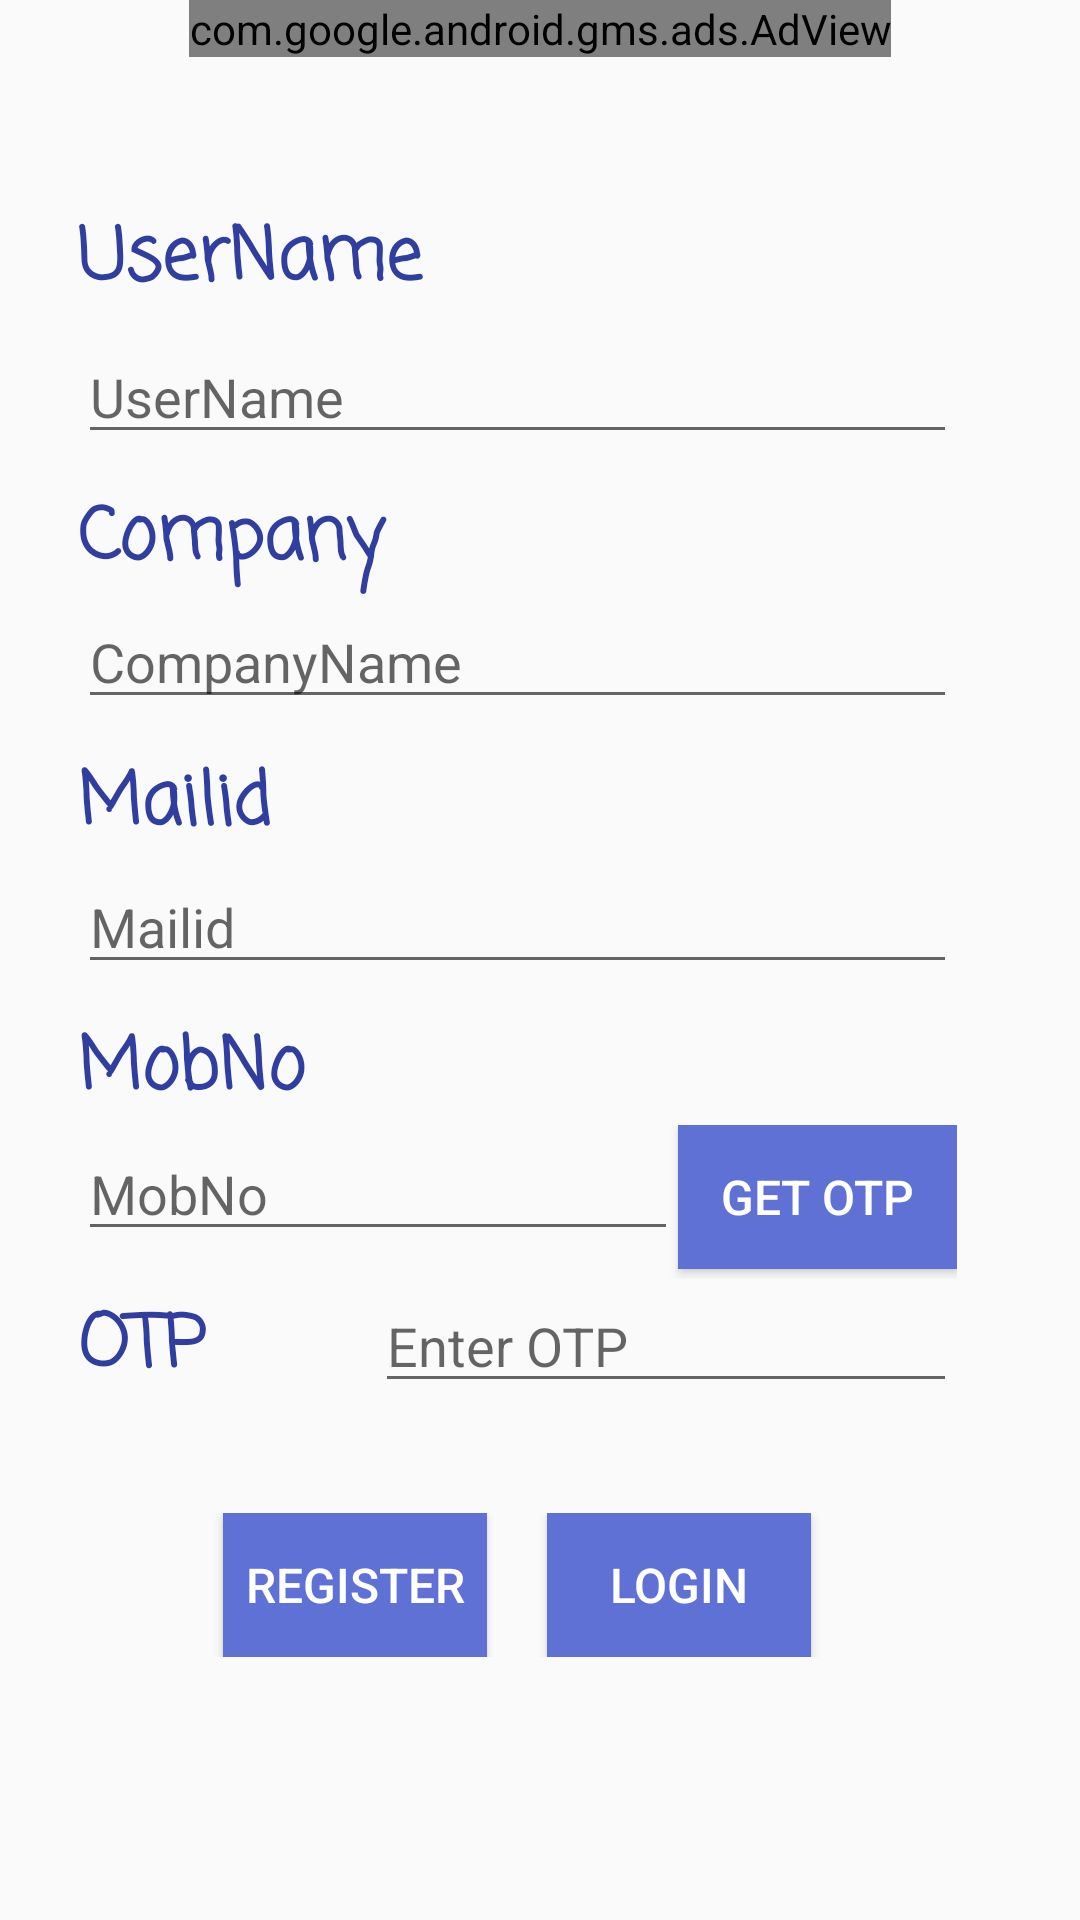

The Android layout XML behind this screen, and the referenced resources:
<!-- AndroidManifest.xml: application theme AppTheme -->
<!-- res/layout/activity_user_reg.xml -->
<?xml version="1.0" encoding="utf-8"?>
<androidx.constraintlayout.widget.ConstraintLayout
    xmlns:android="http://schemas.android.com/apk/res/android"
    xmlns:app="http://schemas.android.com/apk/res-auto"
    xmlns:tools="http://schemas.android.com/tools"
    android:layout_width="match_parent"
    android:layout_height="match_parent"
    tools:context=".userReg">

    <com.google.android.gms.ads.AdView
        android:id="@+id/adView"
        android:layout_width="wrap_content"
        android:layout_height="wrap_content"
        android:layout_alignParentBottom="true"
        android:layout_centerHorizontal="true"
        app:adSize="BANNER"
        app:adUnitId="ca-app-pub-5856609108170870/7620652414"
        app:layout_constraintEnd_toEndOf="parent"
        app:layout_constraintStart_toStartOf="parent"
        app:layout_constraintTop_toTopOf="parent">

    </com.google.android.gms.ads.AdView>

    

    <ScrollView
        android:id="@+id/scrol1"
        android:layout_width="match_parent"
        android:layout_height="match_parent"
        android:layout_marginBottom="8dp"
        android:layout_marginEnd="8dp"
        android:layout_marginStart="8dp"
        android:layout_marginTop="60dp"
        android:scrollbarSize="15dp"
        android:scrollbarStyle="outsideInset"
        app:layout_constraintBottom_toBottomOf="parent"
        app:layout_constraintEnd_toEndOf="parent"
        app:layout_constraintStart_toStartOf="parent"
        app:layout_constraintTop_toTopOf="parent">

        <LinearLayout
            android:layout_width="match_parent"
            android:layout_height="match_parent"
            android:layout_marginEnd="8dp"
            android:layout_marginStart="8dp"
            android:layout_marginTop="8dp"
            android:orientation="vertical"
            android:paddingLeft="10dp"
            android:paddingRight="10dp">

            <TextView
                android:id="@+id/textView1"
                android:layout_width="match_parent"
                android:layout_height="wrap_content"
                android:fontFamily="casual"
                android:paddingBottom="5dp"
                android:text="@string/username"
                android:textColor="@color/colorPrimaryDark"
                android:textSize="24sp"
                android:textStyle="bold"
                tools:layout_editor_absoluteX="16dp"
                tools:layout_editor_absoluteY="16dp" />

            <EditText
                android:id="@+id/eTUsername"
                android:layout_width="match_parent"
                android:layout_height="wrap_content"
                android:layout_marginBottom="10dp"
                android:ems="10"
                android:hint="@string/username"
                android:inputType="text"
                android:textColor="?android:attr/colorForeground"
                tools:layout_editor_absoluteX="95dp"
                tools:layout_editor_absoluteY="16dp" />

            <TextView
                android:id="@+id/textView"
                android:layout_width="match_parent"
                android:layout_height="wrap_content"
                android:fontFamily="casual"
                android:text="@string/company"
                android:textColor="@color/colorPrimaryDark"
                android:textSize="24sp"
                android:textStyle="bold"
                tools:layout_editor_absoluteX="16dp"
                tools:layout_editor_absoluteY="16dp" />

            <EditText
                android:id="@+id/eTCompany"
                android:layout_width="match_parent"
                android:layout_height="wrap_content"
                android:layout_marginBottom="10dp"
                android:ems="10"
                android:hint="@string/companyname"
                android:inputType="text"
                android:textColor="?android:attr/colorForeground"
                tools:layout_editor_absoluteX="95dp"
                tools:layout_editor_absoluteY="16dp" />

            <TextView
                android:id="@+id/textView2"
                android:layout_width="match_parent"
                android:layout_height="wrap_content"
                android:fontFamily="casual"
                android:text="@string/maild"
                android:textColor="@color/colorPrimaryDark"
                android:textSize="24sp"
                android:textStyle="bold"
                tools:layout_editor_absoluteX="16dp"
                tools:layout_editor_absoluteY="16dp" />

            <EditText
                android:id="@+id/eTMail"
                android:layout_width="match_parent"
                android:layout_height="wrap_content"
                android:layout_marginBottom="10dp"
                android:ems="10"
                android:hint="Mailid"
                android:inputType="textEmailAddress"
                android:textColor="?android:attr/colorForeground" />

            <TextView
                android:id="@+id/textView3"
                android:layout_width="match_parent"
                android:layout_height="wrap_content"
                android:fontFamily="casual"
                android:text="@string/mobno"
                android:textColor="@color/colorPrimaryDark"
                android:textSize="24sp"
                android:textStyle="bold"
                tools:layout_editor_absoluteX="16dp"
                tools:layout_editor_absoluteY="16dp" />

            <LinearLayout
                android:layout_width="match_parent"
                android:layout_height="wrap_content"
                android:orientation="horizontal">

                <EditText
                    android:id="@+id/eTMobNo"
                    android:layout_width="200dp"
                    android:layout_height="wrap_content"
                    android:layout_marginBottom="10dp"
                    android:ems="10"
                    android:hint="@string/mobno"
                    android:inputType="phone"
                    android:textColor="?android:attr/colorForeground"
                    tools:layout_editor_absoluteX="95dp"
                    tools:layout_editor_absoluteY="16dp" />

                <Button
                    android:id="@+id/btnGetOtp"
                    android:layout_width="0dp"
                    android:layout_height="wrap_content"
                    android:layout_weight="1"
                    android:background="@color/colorPrimary"
                    android:textColor="#FFFFFF"
                    android:textSize="16sp"
                    android:text="@string/get_otp" />
            </LinearLayout>


            <LinearLayout
                android:layout_width="match_parent"
                android:layout_height="58dp"
                android:orientation="horizontal">

                <TextView
                    android:id="@+id/textView4"
                    android:layout_width="99dp"
                    android:layout_height="wrap_content"
                    android:fontFamily="casual"
                    android:text="@string/otp"
                    android:textColor="@color/colorPrimaryDark"
                    android:textSize="24sp"
                    android:textStyle="bold"
                    tools:layout_editor_absoluteX="16dp"
                    tools:layout_editor_absoluteY="16dp" />

                <EditText
                    android:id="@+id/eTOtp"
                    android:layout_width="0dp"
                    android:layout_height="wrap_content"
                    android:layout_weight=".5"
                    android:hint="@string/enter_otp"
                    android:inputType="number" />
            </LinearLayout>

            <LinearLayout
                android:layout_width="match_parent"
                android:layout_height="wrap_content"
                android:orientation="horizontal"
                android:gravity="center"
                android:layout_marginTop="20dp"
                android:layout_marginBottom="20dp">

                <Button
                    android:id="@+id/btnReg"
                    android:layout_width="wrap_content"
                    android:layout_height="wrap_content"
                    android:background="@color/colorPrimary"
                    android:textColor="#FFFFFF"
                    android:textSize="16sp"
                    android:text="@string/register" />

                <Button
                    android:id="@+id/btnLogin"
                    android:layout_width="wrap_content"
                    android:layout_height="wrap_content"
                    android:background="@color/colorPrimary"
                    android:textColor="#FFFFFF"
                    android:textSize="16sp"
                    android:layout_marginLeft="20dp"
                    android:text="@string/login" />

            </LinearLayout>

        </LinearLayout>

    </ScrollView>


</androidx.constraintlayout.widget.ConstraintLayout>
<!-- resources referenced by this layout -->
<resources>
  <color name="colorPrimary">#5f71d5</color>
  <color name="colorPrimaryDark">#303f9f</color>
  <string name="company">Company</string>
  <string name="companyname">CompanyName</string>
  <string name="enter_otp">Enter OTP</string>
  <string name="get_otp">GET OTP</string>
  <string name="login">Login</string>
  <string name="maild">Mailid</string>
  <string name="mobno">MobNo</string>
  <string name="otp">OTP</string>
  <string name="register">Register</string>
  <string name="username">UserName</string>
  <style name="AppTheme" parent="Theme.AppCompat.Light.DarkActionBar">
          
          <item name="colorPrimary">@color/colorPrimary</item>
          <item name="colorPrimaryDark">@color/colorPrimaryDark</item>
          <item name="colorAccent">@color/colorAccent</item>
      </style>
  <color name="colorAccent">#FF4081</color>
</resources>
